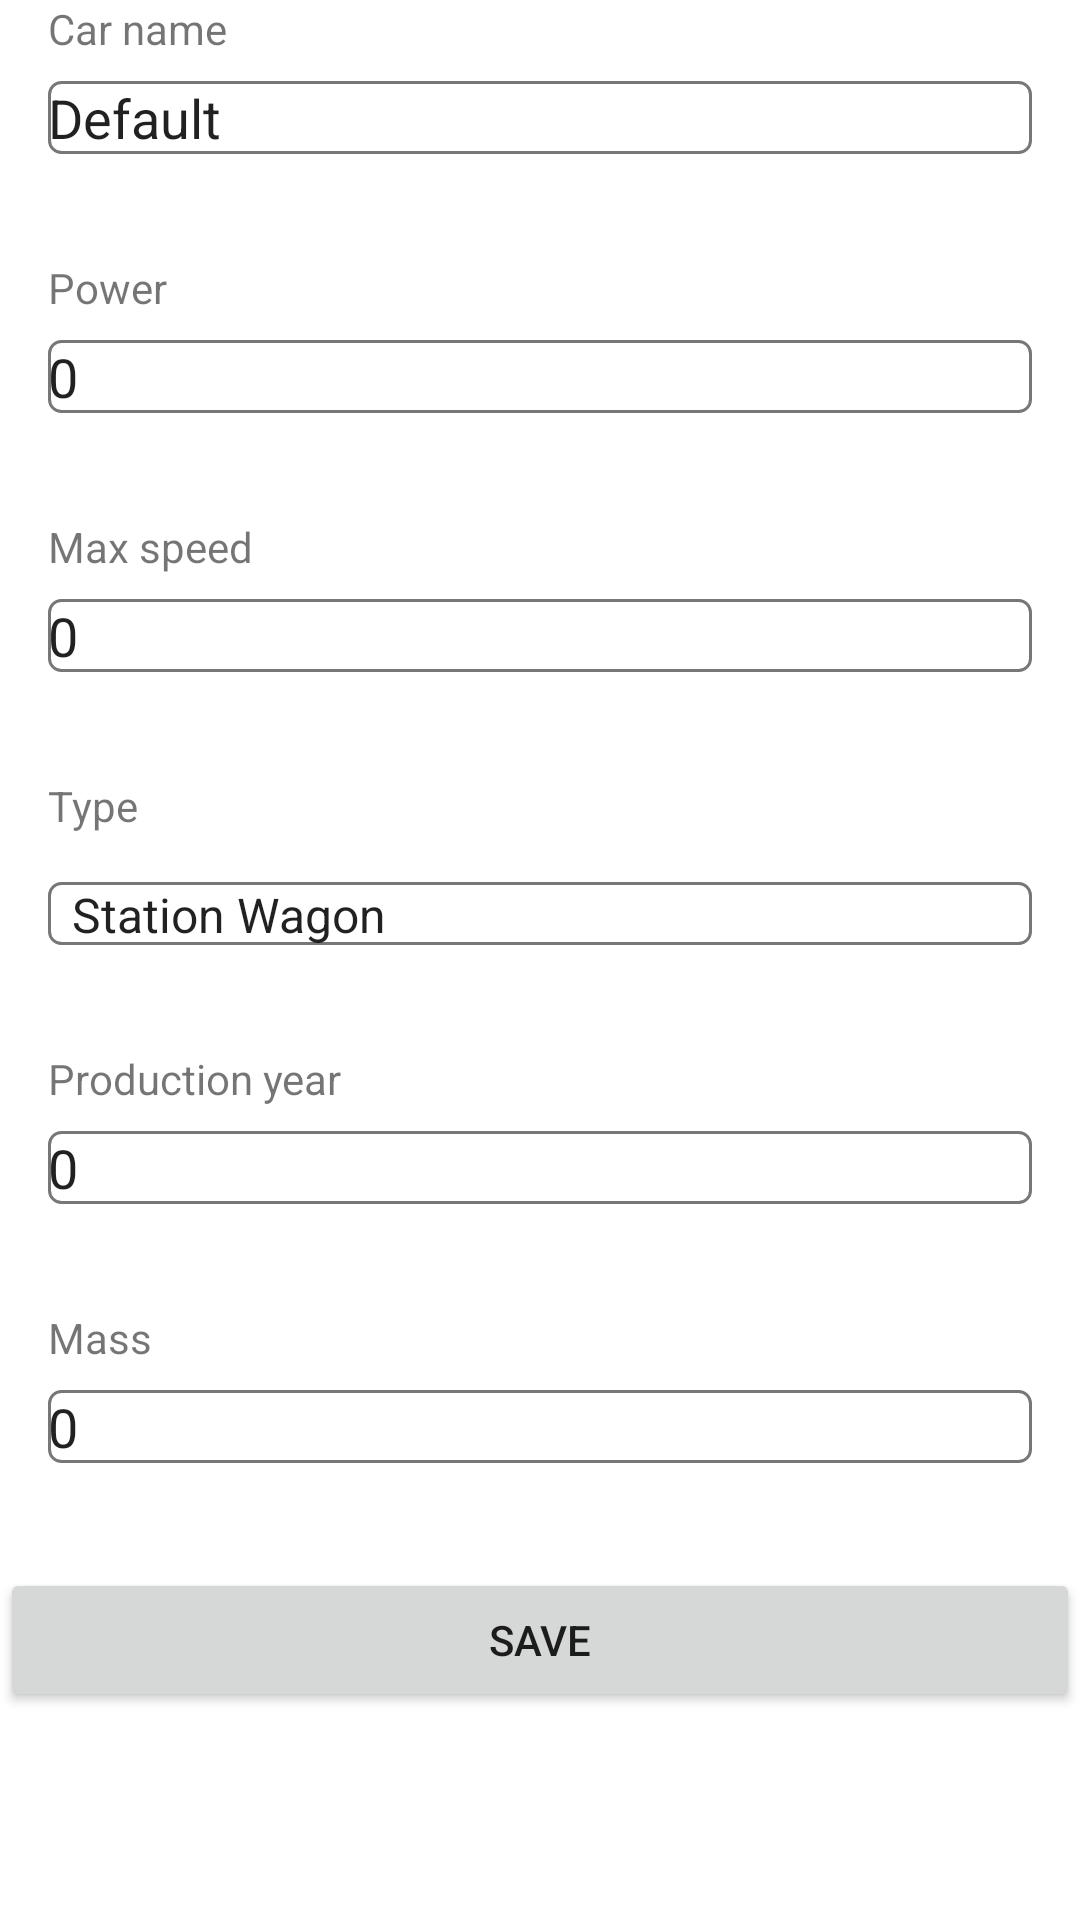

Reconstruct the res/layout file that produces this screen, plus the resources it refers to.
<!-- AndroidManifest.xml: application theme Theme.MultiProductManager -->
<!-- res/layout/content_editor.xml -->
<?xml version="1.0" encoding="utf-8"?>
<ScrollView xmlns:android="http://schemas.android.com/apk/res/android"
    xmlns:app="http://schemas.android.com/apk/res-auto"
    xmlns:tools="http://schemas.android.com/tools"
    android:id="@+id/mainEditorLayout"
    android:layout_width="match_parent"
    android:layout_height="match_parent"
    app:layout_behavior="@string/appbar_scrolling_view_behavior"
    tools:showIn="@layout/activity_editor"
    android:orientation="vertical">

    <LinearLayout
        android:id="@+id/insideMainLayout"
        android:layout_width="match_parent"
        android:layout_height="wrap_content"
        android:orientation="vertical">

        <LinearLayout
            android:layout_width="match_parent"
            android:layout_height="wrap_content"
            android:layout_marginBottom="@dimen/activity_vertical_margin"
            android:orientation="vertical">

            <TextView
                android:layout_width="match_parent"
                android:layout_height="wrap_content"
                android:layout_marginStart="@dimen/fab_margin"
                android:labelFor="@id/carNameField"
                android:text="@string/edit_name" />

            <EditText
                android:id="@+id/carNameField"
                android:layout_width="match_parent"
                android:layout_height="wrap_content"
                android:layout_marginLeft="@dimen/fab_margin"
                android:layout_marginTop="@dimen/small_margin"
                android:layout_marginRight="@dimen/fab_margin"
                android:background="@drawable/custom_item"
                android:ems="10"
                android:inputType="textShortMessage"
                android:text="Default" />

            <TextView
                android:layout_width="wrap_content"
                android:layout_height="wrap_content"
                android:layout_marginStart="@dimen/fab_margin"
                android:text="" />
        </LinearLayout>

        <LinearLayout
            android:layout_width="match_parent"
            android:layout_height="wrap_content"
            android:layout_marginBottom="@dimen/activity_vertical_margin"
            android:orientation="vertical">

            <TextView
                android:layout_width="match_parent"
                android:layout_height="wrap_content"
                android:layout_marginStart="@dimen/fab_margin"
                android:labelFor="@id/carPowerField"
                android:text="@string/edit_power" />

            <EditText
                android:id="@+id/carPowerField"
                android:layout_width="match_parent"
                android:layout_height="wrap_content"
                android:layout_marginLeft="@dimen/fab_margin"
                android:layout_marginTop="@dimen/small_margin"
                android:layout_marginRight="@dimen/fab_margin"
                android:background="@drawable/custom_item"
                android:ems="10"
                android:inputType="number"
                android:text="0" />

            <TextView
                android:layout_width="wrap_content"
                android:layout_height="wrap_content"
                android:layout_marginStart="@dimen/fab_margin"
                android:text="" />
        </LinearLayout>

        <LinearLayout
            android:layout_width="match_parent"
            android:layout_height="wrap_content"
            android:layout_marginBottom="@dimen/activity_vertical_margin"
            android:orientation="vertical">

            <TextView
                android:layout_width="match_parent"
                android:layout_height="wrap_content"
                android:layout_marginStart="@dimen/fab_margin"
                android:labelFor="@id/carMaxVelocityField"
                android:text="@string/edit_max_speed" />

            <EditText
                android:id="@+id/carMaxVelocityField"
                android:layout_width="match_parent"
                android:layout_height="wrap_content"
                android:layout_marginLeft="@dimen/fab_margin"
                android:layout_marginTop="@dimen/small_margin"
                android:layout_marginRight="@dimen/fab_margin"
                android:background="@drawable/custom_item"
                android:ems="10"
                android:inputType="number"
                android:text="0" />

            <TextView
                android:layout_width="wrap_content"
                android:layout_height="wrap_content"
                android:layout_marginStart="@dimen/fab_margin"
                android:text="" />
        </LinearLayout>

        <LinearLayout
            android:layout_width="match_parent"
            android:layout_height="wrap_content"
            android:layout_marginBottom="@dimen/activity_vertical_margin"
            android:orientation="vertical">

            <TextView
                android:layout_width="match_parent"
                android:layout_height="wrap_content"
                android:layout_marginStart="@dimen/fab_margin"
                android:labelFor="@id/carTypeField"
                android:text="@string/edit_type" />

            <Spinner
                android:id="@+id/carTypeField"
                android:layout_width="match_parent"
                android:layout_height="21dp"
                android:layout_marginLeft="@dimen/activity_horizontal_margin"
                android:layout_marginTop="@dimen/activity_vertical_margin"
                android:layout_marginRight="@dimen/activity_horizontal_margin"
                android:background="@drawable/custom_item"
                android:entries="@array/type_array" />

            <TextView
                android:layout_width="wrap_content"
                android:layout_height="wrap_content"
                android:layout_marginStart="@dimen/fab_margin"
                android:text="" />
        </LinearLayout>

        <LinearLayout
            android:layout_width="match_parent"
            android:layout_height="wrap_content"
            android:layout_marginBottom="@dimen/activity_vertical_margin"
            android:orientation="vertical">

            <TextView
                android:layout_width="match_parent"
                android:layout_height="wrap_content"
                android:layout_marginStart="@dimen/fab_margin"
                android:text="@string/edit_year" />

            <EditText
                android:id="@+id/carProductionYearField"
                android:layout_width="match_parent"
                android:layout_height="wrap_content"
                android:layout_marginLeft="@dimen/fab_margin"
                android:layout_marginTop="@dimen/small_margin"
                android:layout_marginRight="@dimen/fab_margin"
                android:background="@drawable/custom_item"
                android:ems="10"
                android:inputType="number"
                android:text="0" />

            <TextView
                android:layout_width="wrap_content"
                android:layout_height="wrap_content"
                android:layout_marginStart="@dimen/fab_margin"
                android:text="" />
        </LinearLayout>

        <LinearLayout
            android:layout_width="match_parent"
            android:layout_height="wrap_content"
            android:layout_marginBottom="@dimen/activity_vertical_margin"
            android:orientation="vertical">

            <TextView
                android:layout_width="match_parent"
                android:layout_height="wrap_content"
                android:layout_marginStart="@dimen/fab_margin"
                android:text="@string/edit_mass" />

            <EditText
                android:id="@+id/carMassField"
                android:layout_width="match_parent"
                android:layout_height="wrap_content"
                android:layout_marginLeft="@dimen/fab_margin"
                android:layout_marginTop="@dimen/small_margin"
                android:layout_marginRight="@dimen/fab_margin"
                android:background="@drawable/custom_item"
                android:ems="10"
                android:inputType="number"
                android:text="0" />

            <TextView
                android:layout_width="wrap_content"
                android:layout_height="wrap_content"
                android:layout_marginStart="@dimen/fab_margin"
                android:text="" />
        </LinearLayout>

        <Button
            android:id="@+id/btnSave"
            android:layout_width="match_parent"
            android:layout_height="wrap_content"
            android:text="@string/edit_save" />

    </LinearLayout>

</ScrollView>
<!-- res/layout/activity_editor.xml (included above) -->
<?xml version="1.0" encoding="utf-8"?>
<androidx.constraintlayout.widget.ConstraintLayout xmlns:android="http://schemas.android.com/apk/res/android"
    xmlns:app="http://schemas.android.com/apk/res-auto"
    xmlns:tools="http://schemas.android.com/tools"
    android:layout_width="match_parent"
    android:layout_height="match_parent"
    tools:context=".EditorActivity">

    <include
        layout="@layout/content_editor"
        android:layout_width="0dp"
        android:layout_height="0dp"
        app:layout_constraintBottom_toBottomOf="parent"
        app:layout_constraintEnd_toEndOf="parent"
        app:layout_constraintStart_toStartOf="parent"
        app:layout_constraintTop_toTopOf="parent" />

</androidx.constraintlayout.widget.ConstraintLayout>
<!-- resources referenced by this layout -->
<resources>
  <string-array name="type_array">
          <item>Station Wagon</item>
          <item>Hatchback</item>
          <item>Coupe</item>
          <item>Convertible</item>
      </string-array>
  <dimen name="activity_horizontal_margin">16dp</dimen>
  <dimen name="activity_vertical_margin">16dp</dimen>
  <dimen name="fab_margin">16dp</dimen>
  <dimen name="small_margin">8dp</dimen>
  <!-- drawable custom_item (drawable) -->
  <?xml version="1.0" encoding="utf-8"?>
  <selector xmlns:android="http://schemas.android.com/apk/res/android">
      <item android:state_enabled="true" android:state_focused="true">
          <shape android:shape="rectangle">
              <solid android:color="@android:color/white"/>
              <corners android:radius="4dp"/>
              <stroke android:color="@color/purple_500" android:width="1dp"/>
          </shape>
      </item>
  
      <item android:state_enabled="true">
          <shape android:shape="rectangle">
              <solid android:color="@android:color/white"/>
              <corners android:radius="4dp"/>
              <stroke android:color="@color/darkerGray" android:width="1dp"/>
          </shape>
      </item>
  
  </selector>
  <string name="edit_mass">Mass</string>
  <string name="edit_max_speed">Max speed</string>
  <string name="edit_name">Car name</string>
  <string name="edit_power">Power</string>
  <string name="edit_save">Save</string>
  <string name="edit_type">Type</string>
  <string name="edit_year">Production year</string>
  <style name="Theme.MultiProductManager" parent="Theme.MaterialComponents.DayNight.DarkActionBar">
          
          <item name="colorPrimary">@color/purple_500</item>
          <item name="colorPrimaryVariant">@color/purple_700</item>
          <item name="colorOnPrimary">@color/white</item>
          
          <item name="colorSecondary">@color/teal_200</item>
          <item name="colorSecondaryVariant">@color/teal_700</item>
          <item name="colorOnSecondary">@color/black</item>
          
          <item name="android:statusBarColor" tools:targetApi="l">?attr/colorPrimaryVariant</item>
          
          <item name="colorControlNormal">@color/darkerGray</item>
          <item name="colorControlHighlight">@color/purple_500</item>
      </style>
  <color name="purple_500">#FF6200EE</color>
  <color name="darkerGray">#777777</color>
  <color name="purple_700">#FF3700B3</color>
  <color name="white">#FFFFFFFF</color>
  <color name="teal_200">#FF03DAC5</color>
  <color name="teal_700">#FF018786</color>
  <color name="black">#FF000000</color>
</resources>
